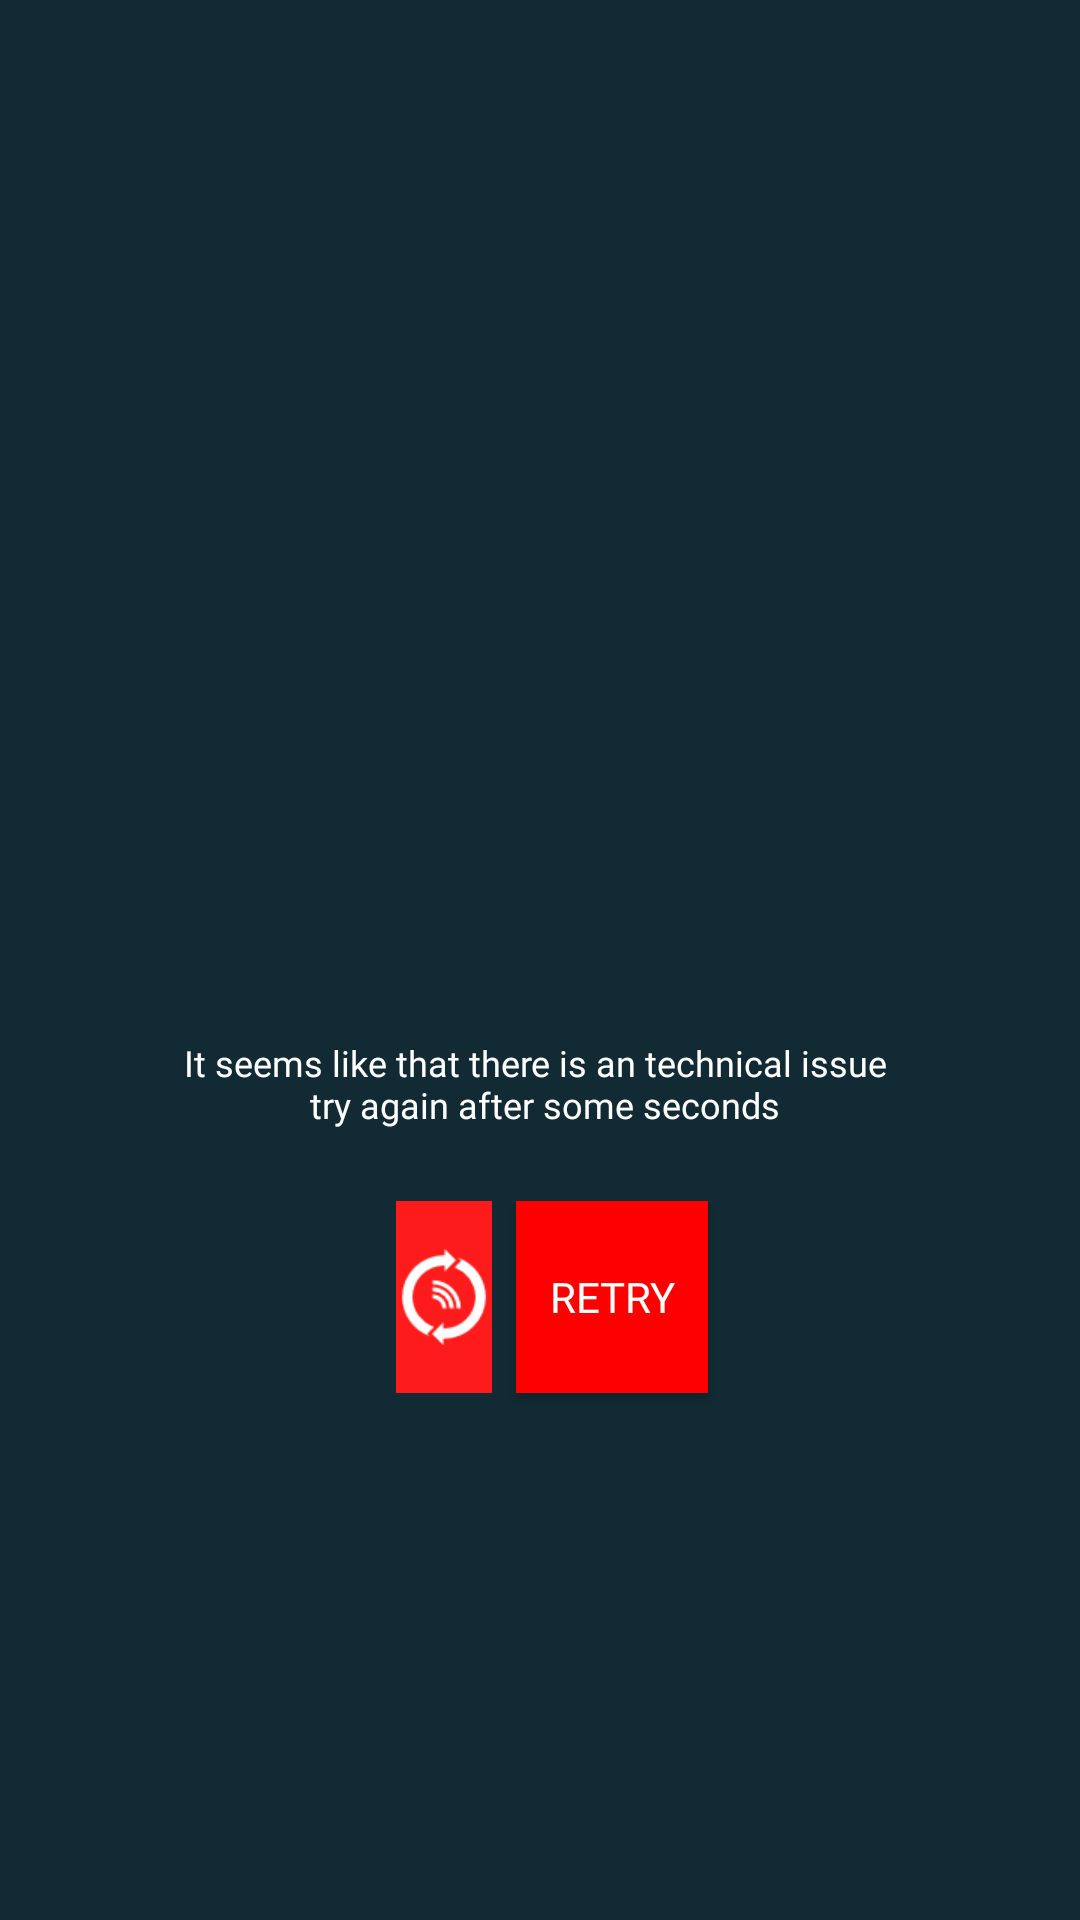

Reconstruct the res/layout file that produces this screen, plus the resources it refers to.
<!-- AndroidManifest.xml: application theme AppTheme -->
<!-- res/layout/no_response_api.xml -->
<?xml version="1.0" encoding="utf-8"?>
<android.support.constraint.ConstraintLayout
    xmlns:android="http://schemas.android.com/apk/res/android"
    xmlns:app="http://schemas.android.com/apk/res-auto"
    xmlns:tools="http://schemas.android.com/tools"
    android:layout_width="match_parent"
    android:layout_height="match_parent"
    android:background="@color/blue_c">

  <ImageView
      android:id="@+id/imageView"
      android:layout_width="100dp"
      android:layout_height="100dp"
      android:layout_marginBottom="64dp"
      android:contentDescription="@null"
      android:src="@drawable/ex_mark"
      app:layout_constraintBottom_toBottomOf="parent"
      app:layout_constraintEnd_toEndOf="parent"
      app:layout_constraintStart_toStartOf="parent"
      app:layout_constraintTop_toTopOf="parent"/>

  <TextView
      android:id="@+id/textView2"
      android:layout_width="0dp"
      android:layout_height="wrap_content"
      android:layout_marginTop="8dp"
      android:fontFamily="@font/fredoka_one"
      android:text="@string/tech_error"
      android:textAlignment="center"
      android:textColor="@color/whiteColor"
      android:textSize="12sp"
      app:layout_constraintEnd_toEndOf="parent"
      app:layout_constraintStart_toStartOf="parent"
      app:layout_constraintTop_toBottomOf="@+id/imageView"
      tools:ignore="SmallSp"/>

  <android.support.constraint.ConstraintLayout
      android:id="@+id/constraintLayout"
      android:layout_width="@dimen/small_view_width"
      android:layout_height="@dimen/medium_view_height"
      android:layout_marginEnd="64dp"
      android:layout_marginTop="24dp"
      android:background="@color/red_b"
      android:layoutDirection="ltr"
      app:layout_constraintEnd_toEndOf="parent"
      app:layout_constraintStart_toStartOf="parent"
      app:layout_constraintTop_toBottomOf="@+id/textView2">

    <ImageView
        android:layout_width="@dimen/small_view_width"
        android:layout_height="@dimen/small_view_height"
        android:contentDescription="@null"
        android:src="@drawable/refresh"
        app:layout_constraintBottom_toBottomOf="parent"
        app:layout_constraintEnd_toEndOf="parent"
        app:layout_constraintStart_toStartOf="parent"
        app:layout_constraintTop_toTopOf="parent"/>
  </android.support.constraint.ConstraintLayout>

  <Button
      android:id="@+id/no_con_retry_btn"
      android:layout_width="@dimen/medium_view_width"
      android:layout_height="@dimen/medium_view_height"
      android:layout_marginStart="@dimen/small_margin"
      android:background="@drawable/red_ripple"
      android:fontFamily="@font/fredoka_one"
      android:text="@string/retry"
      android:textAlignment="center"
      android:textColor="@color/whiteColor"
      app:layout_constraintBottom_toBottomOf="@+id/constraintLayout"
      app:layout_constraintStart_toEndOf="@+id/constraintLayout"
      app:layout_constraintTop_toTopOf="@+id/constraintLayout"/>

</android.support.constraint.ConstraintLayout>
<!-- resources referenced by this layout -->
<resources>
  <color name="blue_c">#122A33</color>
  <color name="red_b">#FE1B1B</color>
  <color name="whiteColor">#ffffff</color>
  <dimen name="medium_view_height">64dp</dimen>
  <dimen name="medium_view_width">64dp</dimen>
  <dimen name="small_margin">8dp</dimen>
  <dimen name="small_view_height">32dp</dimen>
  <dimen name="small_view_width">32dp</dimen>
  <!-- drawable red_ripple (drawable) -->
  <?xml version="1.0" encoding="utf-8"?>
  <ripple xmlns:android="http://schemas.android.com/apk/res/android"
      xmlns:tools="http://schemas.android.com/tools"
      android:color="@color/red_b"
      tools:targetApi="lollipop">
    <item>
      <shape android:shape="rectangle">
        <solid android:color="@color/red_a"/>
      </shape>
    </item>
  </ripple>
  <!-- drawable refresh: png bitmap (drawable, 1679 bytes) -->
  <string name="retry">RETRY</string>
  <string name="tech_error">It seems like that there is an technical issue \n try again after some seconds</string>
  <style name="AppTheme" parent="Theme.AppCompat.Light.DarkActionBar">
      
      <item name="colorPrimary">@color/colorPrimary</item>
      <item name="colorPrimaryDark">@color/colorPrimaryDark</item>
      <item name="colorAccent">@color/colorAccent</item>
    </style>
  <color name="red_a">#FF0000</color>
  <color name="colorPrimary">#3F51B5</color>
  <color name="colorPrimaryDark">@color/blue_c</color>
  <color name="colorAccent">#FF4081</color>
</resources>
